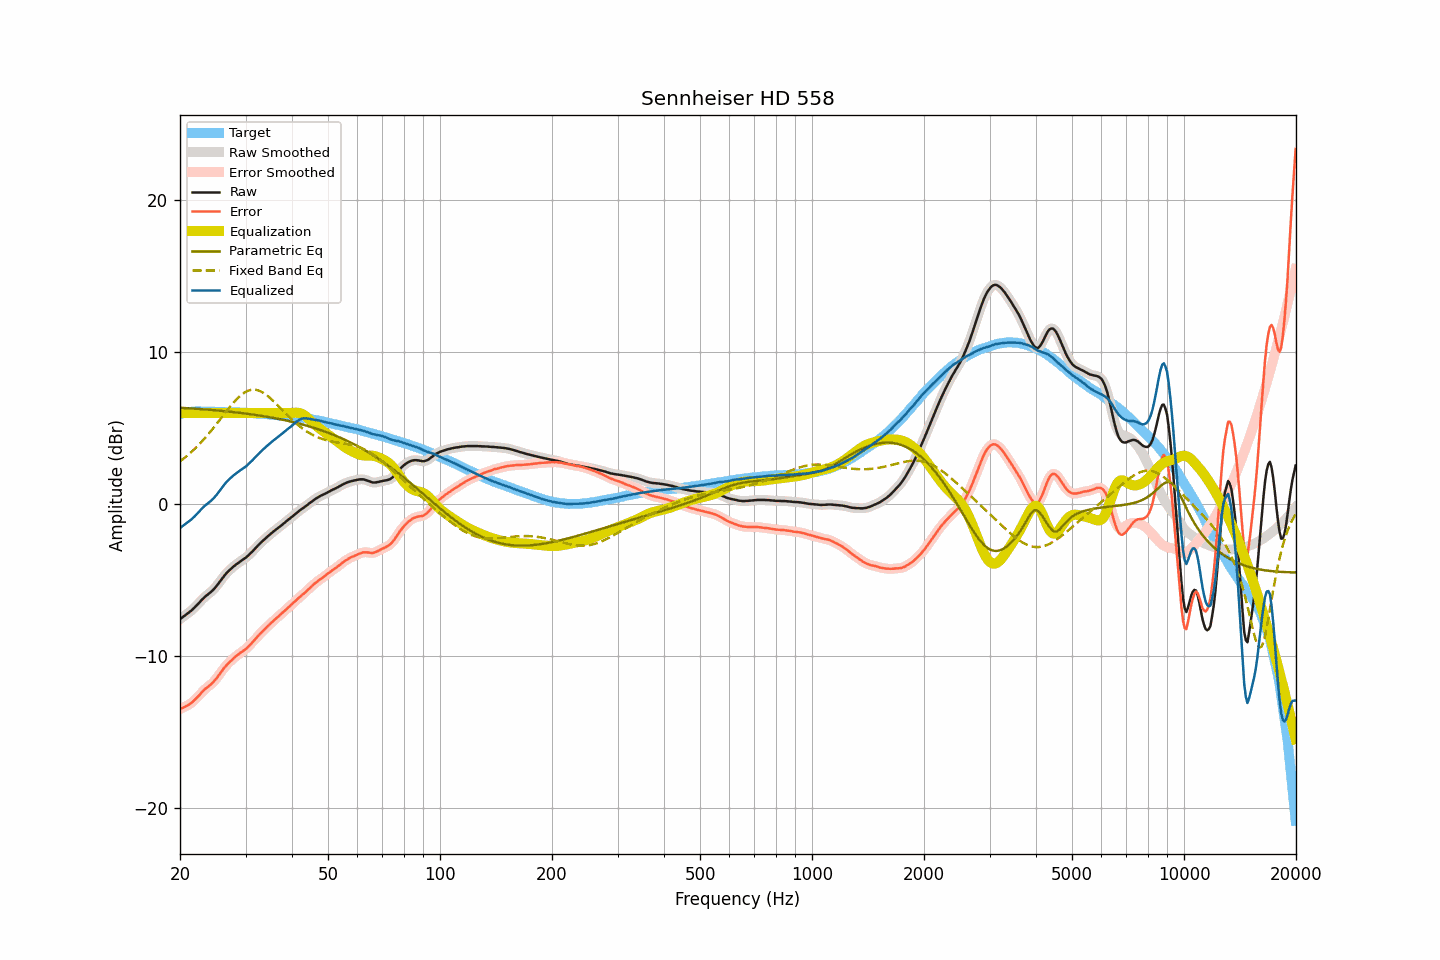

The data file committed next to this chart (first rows):
frequency, raw, smoothed, error, error_smoothed, equalization, parametric_eq, fixed_band_eq, equalized_raw, equalized_smoothed, target
20.00, -7.58, -7.58, -13.50, -13.50, 6.00, 6.34, 2.81, -1.58, -1.58, 5.92
20.20, -7.50, -7.50, -13.45, -13.45, 6.00, 6.34, 2.89, -1.50, -1.50, 5.95
20.40, -7.42, -7.42, -13.40, -13.40, 6.00, 6.33, 2.97, -1.42, -1.42, 5.98
20.61, -7.34, -7.34, -13.34, -13.35, 6.00, 6.32, 3.06, -1.34, -1.34, 6.00
20.81, -7.26, -7.26, -13.29, -13.29, 6.00, 6.32, 3.15, -1.26, -1.26, 6.03
21.02, -7.18, -7.18, -13.24, -13.23, 6.00, 6.31, 3.24, -1.18, -1.18, 6.06
21.23, -7.10, -7.10, -13.17, -13.17, 6.00, 6.30, 3.33, -1.10, -1.10, 6.07
21.44, -7.02, -7.01, -13.10, -13.10, 6.00, 6.30, 3.42, -1.02, -1.01, 6.08
21.66, -6.92, -6.92, -13.01, -13.01, 6.00, 6.29, 3.52, -0.92, -0.92, 6.09
21.87, -6.82, -6.82, -12.91, -12.91, 6.00, 6.28, 3.62, -0.82, -0.82, 6.09
22.09, -6.71, -6.71, -12.81, -12.81, 6.00, 6.28, 3.72, -0.71, -0.71, 6.10
22.31, -6.60, -6.60, -12.69, -12.70, 6.00, 6.27, 3.83, -0.60, -0.60, 6.10
22.54, -6.49, -6.48, -12.59, -12.58, 6.00, 6.26, 3.94, -0.49, -0.48, 6.10
22.76, -6.37, -6.37, -12.46, -12.46, 6.00, 6.25, 4.05, -0.37, -0.37, 6.10
22.99, -6.26, -6.26, -12.34, -12.35, 6.00, 6.25, 4.17, -0.26, -0.26, 6.09
23.22, -6.16, -6.16, -12.24, -12.24, 6.00, 6.24, 4.28, -0.16, -0.16, 6.09
23.45, -6.06, -6.06, -12.14, -12.15, 6.00, 6.23, 4.40, -0.06, -0.06, 6.08
23.69, -5.98, -5.98, -12.06, -12.06, 6.00, 6.22, 4.53, 0.02, 0.02, 6.08
23.92, -5.89, -5.89, -11.97, -11.98, 6.00, 6.21, 4.65, 0.11, 0.11, 6.08
24.16, -5.81, -5.80, -11.90, -11.89, 6.00, 6.20, 4.78, 0.19, 0.20, 6.09
24.40, -5.71, -5.71, -11.80, -11.80, 6.00, 6.19, 4.91, 0.29, 0.29, 6.09
24.65, -5.61, -5.61, -11.69, -11.69, 6.00, 6.19, 5.04, 0.39, 0.39, 6.08
24.89, -5.49, -5.49, -11.57, -11.57, 6.00, 6.18, 5.17, 0.51, 0.51, 6.08
25.14, -5.36, -5.36, -11.44, -11.43, 6.00, 6.17, 5.31, 0.64, 0.64, 6.08
25.39, -5.22, -5.22, -11.29, -11.29, 6.00, 6.16, 5.44, 0.78, 0.78, 6.08
25.65, -5.07, -5.07, -11.15, -11.14, 6.00, 6.15, 5.58, 0.93, 0.93, 6.08
25.91, -4.93, -4.93, -11.00, -11.00, 6.00, 6.14, 5.72, 1.07, 1.07, 6.07
26.16, -4.79, -4.79, -10.85, -10.85, 6.00, 6.13, 5.85, 1.21, 1.21, 6.06
26.43, -4.66, -4.66, -10.72, -10.72, 6.00, 6.12, 5.99, 1.34, 1.34, 6.06
26.69, -4.54, -4.54, -10.60, -10.60, 6.00, 6.11, 6.13, 1.46, 1.46, 6.06
26.96, -4.43, -4.43, -10.49, -10.49, 6.00, 6.10, 6.26, 1.57, 1.57, 6.06
27.23, -4.33, -4.33, -10.39, -10.39, 6.00, 6.08, 6.39, 1.67, 1.67, 6.06
27.50, -4.23, -4.23, -10.29, -10.29, 6.00, 6.07, 6.52, 1.77, 1.77, 6.06
27.77, -4.14, -4.14, -10.18, -10.19, 6.00, 6.06, 6.64, 1.86, 1.86, 6.05
28.05, -4.05, -4.05, -10.09, -10.09, 6.00, 6.05, 6.77, 1.95, 1.95, 6.05
28.33, -3.97, -3.97, -10.00, -10.01, 6.00, 6.04, 6.88, 2.03, 2.03, 6.03
28.62, -3.89, -3.89, -9.92, -9.92, 6.00, 6.03, 6.99, 2.11, 2.11, 6.03
28.90, -3.82, -3.81, -9.85, -9.84, 6.00, 6.01, 7.09, 2.18, 2.19, 6.03
29.19, -3.74, -3.74, -9.76, -9.77, 6.00, 6.00, 7.18, 2.26, 2.26, 6.02
29.48, -3.67, -3.67, -9.69, -9.69, 6.00, 5.99, 7.26, 2.33, 2.33, 6.03
29.78, -3.60, -3.60, -9.61, -9.61, 6.00, 5.97, 7.34, 2.40, 2.40, 6.02
30.08, -3.52, -3.52, -9.53, -9.53, 6.00, 5.96, 7.40, 2.48, 2.48, 6.01
30.38, -3.43, -3.43, -9.43, -9.43, 6.00, 5.95, 7.45, 2.57, 2.57, 6.00
30.68, -3.33, -3.33, -9.33, -9.33, 6.00, 5.93, 7.49, 2.67, 2.67, 6.00
30.99, -3.23, -3.23, -9.22, -9.22, 6.00, 5.92, 7.52, 2.77, 2.77, 5.99
31.30, -3.12, -3.12, -9.11, -9.11, 6.00, 5.90, 7.53, 2.88, 2.88, 5.99
31.61, -3.01, -3.01, -8.99, -8.99, 6.00, 5.89, 7.54, 2.99, 2.99, 5.98
31.93, -2.90, -2.90, -8.87, -8.87, 6.00, 5.87, 7.53, 3.10, 3.10, 5.97
32.24, -2.79, -2.79, -8.75, -8.75, 6.00, 5.86, 7.51, 3.21, 3.21, 5.96
32.57, -2.68, -2.68, -8.64, -8.63, 6.00, 5.84, 7.47, 3.32, 3.32, 5.96
32.89, -2.57, -2.57, -8.52, -8.52, 6.00, 5.82, 7.43, 3.43, 3.43, 5.95
33.22, -2.47, -2.47, -8.41, -8.41, 6.00, 5.81, 7.38, 3.53, 3.53, 5.94
33.55, -2.37, -2.37, -8.31, -8.31, 6.00, 5.79, 7.32, 3.63, 3.63, 5.94
33.89, -2.28, -2.27, -8.20, -8.20, 6.00, 5.77, 7.25, 3.72, 3.73, 5.92
34.23, -2.18, -2.18, -8.10, -8.10, 6.00, 5.75, 7.17, 3.82, 3.82, 5.92
34.57, -2.09, -2.09, -8.00, -8.00, 6.00, 5.73, 7.08, 3.91, 3.91, 5.91
34.92, -2.00, -2.00, -7.89, -7.90, 6.00, 5.72, 6.99, 4.00, 4.00, 5.90
35.27, -1.91, -1.91, -7.80, -7.80, 6.00, 5.70, 6.90, 4.09, 4.09, 5.89
35.62, -1.82, -1.82, -7.70, -7.70, 6.00, 5.68, 6.80, 4.18, 4.18, 5.88
35.97, -1.74, -1.73, -7.60, -7.60, 6.00, 5.66, 6.69, 4.26, 4.27, 5.86
... 635 more rows
